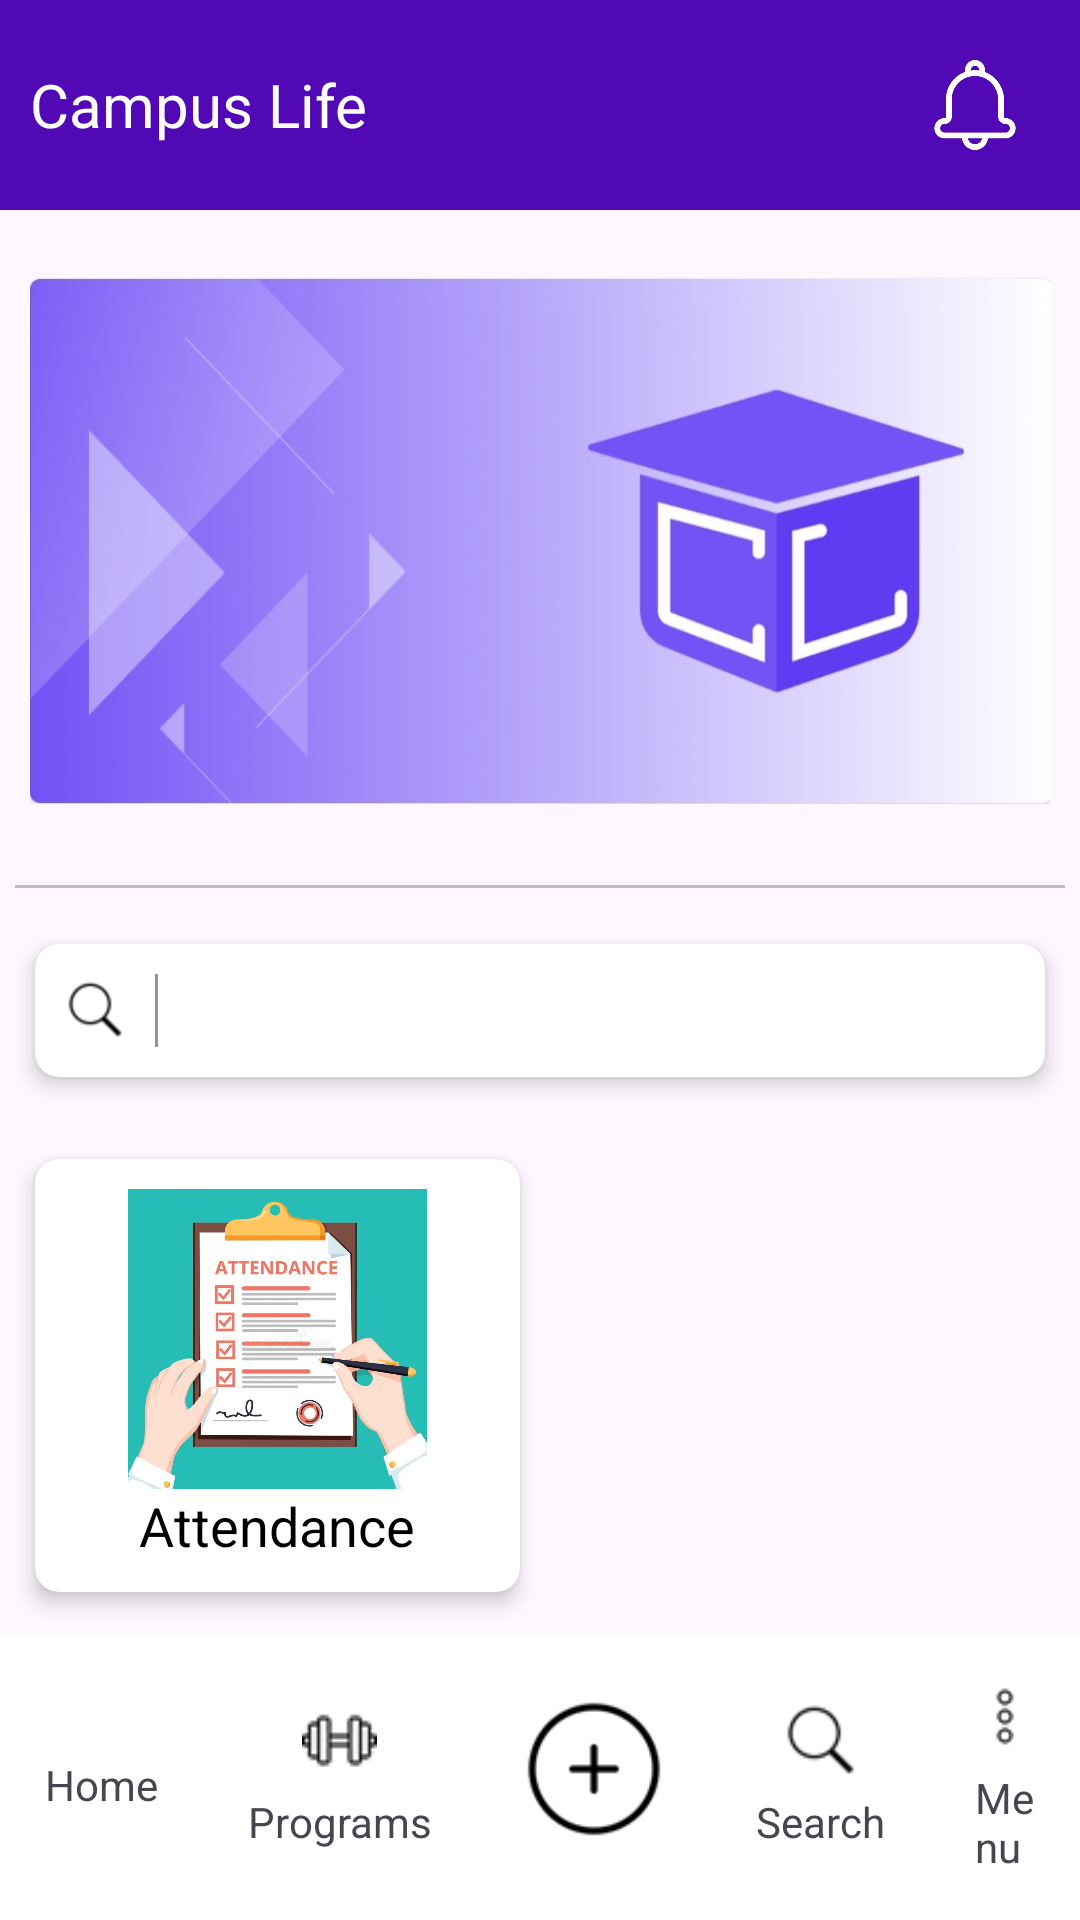

Android layout source for this screen:
<!-- AndroidManifest.xml: application theme Theme.Attendance_Tracking_System -->
<!-- res/layout/programs.xml -->
<?xml version="1.0" encoding="utf-8"?>
<androidx.constraintlayout.widget.ConstraintLayout xmlns:android="http://schemas.android.com/apk/res/android"
    xmlns:app="http://schemas.android.com/apk/res-auto"
    android:id="@+id/main"
    android:layout_width="match_parent"
    android:layout_height="match_parent">

    <ScrollView
        android:id="@+id/programsScrollView"
        android:layout_width="match_parent"
        android:layout_height="wrap_content"
        app:layout_constraintBottom_toBottomOf="parent"
        app:layout_constraintEnd_toEndOf="parent"
        app:layout_constraintHorizontal_bias="0.0"
        app:layout_constraintStart_toStartOf="parent"
        app:layout_constraintTop_toTopOf="parent"
        app:layout_constraintVertical_bias="0">

        <LinearLayout
            android:id="@+id/programslineVerticalLayout"
            android:layout_width="match_parent"
            android:layout_height="wrap_content"
            android:orientation="vertical">


            <include
                android:id="@+id/topNavigationBar"
                layout="@layout/layout_top_navigation" />

            <LinearLayout
                android:layout_width="match_parent"
                android:layout_height="wrap_content"
                android:layout_margin="10dp">

                <ImageView
                    android:layout_width="match_parent"
                    android:layout_height="200dp"
                    android:src="@drawable/programs_image" />
            </LinearLayout>

            <LinearLayout
                android:layout_width="match_parent"
                android:layout_height="1dp"
                android:layout_margin="5dp"
                android:background="#C3BABA" />

            <androidx.cardview.widget.CardView
                android:layout_width="match_parent"
                android:layout_height="wrap_content"
                android:layout_margin="5dp"
                app:cardBackgroundColor="@color/white"
                app:cardCornerRadius="8dp"
                app:cardElevation="4dp"
                app:cardUseCompatPadding="true">

                <LinearLayout
                    android:layout_width="match_parent"
                    android:layout_height="wrap_content"
                    android:gravity="center"
                    android:orientation="horizontal"
                    android:padding="10dp">

                    <ImageView
                        android:layout_width="20dp"
                        android:layout_height="20dp"
                        android:layout_marginEnd="10dp"
                        android:src="@drawable/search_icon" />

                    <LinearLayout
                        android:layout_width="1dp"
                        android:layout_height="match_parent"
                        android:background="#979191"
                        android:orientation="vertical" />

                    <EditText
                        android:id="@+id/searchText"
                        android:layout_width="0dp"
                        android:layout_height="wrap_content"
                        android:layout_weight="1"
                        android:background="@color/white"
                        android:textColor="@color/black" />

                </LinearLayout>
            </androidx.cardview.widget.CardView>


            <LinearLayout
                android:id="@+id/tilesLayout"
                android:layout_width="match_parent"
                android:layout_height="match_parent"
                android:orientation="vertical">

                
                <LinearLayout
                    android:layout_width="match_parent"
                    android:layout_height="wrap_content"
                    android:orientation="horizontal"
                    android:padding="5dp"
                    android:weightSum="2">

                    
                    <androidx.cardview.widget.CardView
                        android:id="@+id/attendanceCard"
                        android:layout_width="0dp"
                        android:layout_height="wrap_content"
                        android:layout_weight="1"
                        app:cardBackgroundColor="@android:color/white"
                        app:cardCornerRadius="8dp"
                        app:cardElevation="4dp"
                        app:cardUseCompatPadding="true">

                        <LinearLayout
                            android:layout_width="match_parent"
                            android:layout_height="wrap_content"
                            android:gravity="center"
                            android:orientation="vertical"
                            android:padding="10dp">

                            
                            <ImageView
                                android:layout_width="wrap_content"
                                android:layout_height="100dp"
                                android:src="@drawable/attendance_image" />

                            <TextView
                                android:layout_width="wrap_content"
                                android:layout_height="wrap_content"
                                android:text="Attendance"
                                android:textColor="@android:color/black"
                                android:textSize="18sp" />

                        </LinearLayout>
                    </androidx.cardview.widget.CardView>

                    

                </LinearLayout>

            </LinearLayout>

        </LinearLayout>


    </ScrollView>

    <include
        android:id="@+id/bottomNavigation"
        layout="@layout/layout_bottom_navigation"
        app:layout_constraintBottom_toBottomOf="parent"
        app:layout_constraintStart_toStartOf="parent"
        app:layout_constraintEnd_toEndOf="parent" />
</androidx.constraintlayout.widget.ConstraintLayout>
<!-- res/layout/layout_top_navigation.xml (included above) -->
<LinearLayout android:id="@+id/timelineTopNavigation"
    android:layout_width="match_parent"
    android:layout_height="wrap_content"
    android:padding="10dp"
    android:background="@color/primary_color"
    android:gravity="center"
    android:orientation="horizontal"
    xmlns:android="http://schemas.android.com/apk/res/android">

    <TextView
        android:layout_width="wrap_content"
        android:layout_height="wrap_content"
        android:textColor="@color/white"
        android:textSize="20sp"
        android:layout_weight="1"
        android:text="Campus Life"/>

    <ImageView
        android:layout_width="30dp"
        android:layout_height="30dp"
        android:layout_margin="10dp"
        android:src="@drawable/profile_icon" />

    <ImageView
        android:layout_width="30dp"
        android:layout_height="30dp"
        android:layout_margin="10dp"
        android:src="@drawable/notification_icon"/>
</LinearLayout>
<!-- res/layout/layout_bottom_navigation.xml (included above) -->
<LinearLayout android:id="@+id/bottomNavigation"
    android:layout_width="match_parent"
    android:layout_height="wrap_content"
    android:background="@color/white"
    android:gravity="center"
    android:orientation="horizontal"
    app:layout_constraintBottom_toBottomOf="parent"
    app:layout_constraintEnd_toEndOf="parent"
    app:layout_constraintHorizontal_bias="0.0"
    app:layout_constraintStart_toStartOf="parent"
    app:layout_constraintVertical_bias="0.993"
    xmlns:app="http://schemas.android.com/apk/res-auto"
    xmlns:android="http://schemas.android.com/apk/res/android">

    <LinearLayout
        android:id="@+id/homeButtonLinearLayout"
        android:layout_width="wrap_content"
        android:layout_height="wrap_content"
        android:layout_gravity="center_vertical"
        android:layout_margin="5dp"
        android:gravity="center"
        android:orientation="vertical"
        android:padding="10dp">

        <ImageView
            android:layout_width="wrap_content"
            android:layout_height="wrap_content"
            android:layout_marginBottom="5dp"
            android:src="@drawable/home_icon" />

        <TextView
            android:layout_width="wrap_content"
            android:layout_height="wrap_content"
            android:text="Home" />

    </LinearLayout>

    <LinearLayout
        android:id="@+id/programsButtonLinearLayout"
        android:layout_width="wrap_content"
        android:layout_height="wrap_content"
        android:layout_gravity="center_vertical"
        android:layout_margin="5dp"
        android:gravity="center"
        android:orientation="vertical"
        android:padding="10dp">

        <ImageView
            android:layout_width="wrap_content"
            android:layout_height="wrap_content"
            android:layout_marginBottom="5dp"
            android:src="@drawable/dumbell_icon" />

        <TextView
            android:layout_width="wrap_content"
            android:layout_height="wrap_content"
            android:text="Programs" />

    </LinearLayout>

    <LinearLayout
        android:id="@+id/createButtonLinearLayout"
        android:layout_width="wrap_content"
        android:layout_height="wrap_content"
        android:layout_gravity="center_vertical"
        android:layout_margin="5dp"
        android:gravity="center"
        android:orientation="vertical"
        android:padding="10dp">

        <ImageView
            android:layout_width="48dp"
            android:layout_height="48dp"
            android:layout_marginBottom="5dp"
            android:src="@drawable/plus_icon" />

    </LinearLayout>

    <LinearLayout
        android:id="@+id/searchButtonLinearLayout"
        android:layout_width="wrap_content"
        android:layout_height="wrap_content"
        android:layout_gravity="center_vertical"
        android:layout_margin="5dp"
        android:gravity="center"
        android:orientation="vertical"
        android:padding="10dp">

        <ImageView
            android:layout_width="25dp"
            android:layout_height="25dp"
            android:layout_marginBottom="5dp"
            android:src="@drawable/search_icon" />

        <TextView
            android:layout_width="wrap_content"
            android:layout_height="wrap_content"
            android:text="Search" />

    </LinearLayout>

    <LinearLayout
        android:id="@+id/menuButtonLinearLayout"
        android:layout_width="wrap_content"
        android:layout_height="wrap_content"
        android:layout_gravity="center_vertical"
        android:layout_margin="5dp"
        android:gravity="center"
        android:orientation="vertical"
        android:padding="10dp">

        <ImageView
            android:layout_width="wrap_content"
            android:layout_height="wrap_content"
            android:layout_marginBottom="5dp"
            android:src="@drawable/vertical_menu_icon" />

        <TextView
            android:layout_width="wrap_content"
            android:layout_height="wrap_content"
            android:text="Menu" />

    </LinearLayout>

</LinearLayout>
<!-- resources referenced by this layout -->
<resources>
  <color name="black">#FF000000</color>
  <color name="primary_color">#5009B5</color>
  <color name="white">#FFFFFFFF</color>
  <!-- drawable attendance_image: png bitmap (drawable, 279789 bytes) -->
  <!-- drawable dumbell_icon: png bitmap (drawable, 1004 bytes) -->
  <!-- drawable notification_icon: png bitmap (drawable, 6744 bytes) -->
  <!-- drawable plus_icon: png bitmap (drawable, 2058 bytes) -->
  <!-- drawable programs_image: jpg bitmap (drawable, 114275 bytes) -->
  <!-- drawable search_icon: png bitmap (drawable, 1010 bytes) -->
  <!-- drawable vertical_menu_icon: png bitmap (drawable, 667 bytes) -->
  <style name="Theme.Attendance_Tracking_System" parent="Base.Theme.Attendance_Tracking_System" />
  <style name="Base.Theme.Attendance_Tracking_System" parent="Theme.Material3.DayNight.NoActionBar">
          
           <item name="colorPrimary">@color/primary_color</item>
      </style>
</resources>
